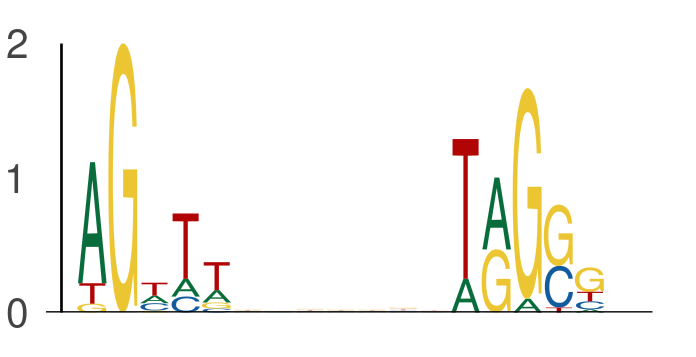

The table this chart was drawn from, first rows:
seq_index, start_position, end_position, is_reversed_complement
1702, 51, 56, 0
1702, 63, 68, 0
5974, 11, 16, 0
5974, 23, 28, 0
5974, 48, 53, 0
5974, 60, 65, 0
6172, 34, 39, 0
6172, 46, 51, 0
2203, 19, 24, 0
2203, 31, 36, 0
7885, 39, 44, 0
7885, 51, 56, 0
5565, 48, 53, 0
5565, 60, 65, 0
7114, 54, 59, 0
7114, 66, 71, 0
6542, 31, 36, 0
6542, 43, 48, 0
3051, 62, 67, 0
3051, 74, 79, 0
2747, 49, 54, 0
2747, 61, 66, 0
2074, 9, 14, 0
2074, 21, 26, 0
7669, 41, 46, 0
7669, 53, 58, 0
7800, 32, 37, 0
7800, 44, 49, 0
6763, 20, 25, 0
6763, 32, 37, 0
1301, 13, 18, 0
1301, 25, 30, 0
722, 11, 16, 0
722, 23, 28, 0
4514, 33, 38, 0
4514, 45, 50, 0
7861, 20, 25, 0
7861, 32, 37, 0
4771, 47, 52, 0
4771, 59, 64, 0
3772, 15, 20, 0
3772, 27, 32, 0
1042, 44, 49, 0
1042, 56, 61, 0
3020, 40, 45, 0
3020, 52, 57, 0
2089, 50, 55, 0
2089, 62, 67, 0
4609, 28, 33, 0
4609, 40, 45, 0
196, 35, 40, 0
196, 47, 52, 0
7731, 13, 18, 0
7731, 25, 30, 0
4596, 35, 40, 0
4596, 47, 52, 0
3989, 44, 49, 0
3989, 56, 61, 0
2870, 35, 40, 0
2870, 47, 52, 0
... 722 more rows
